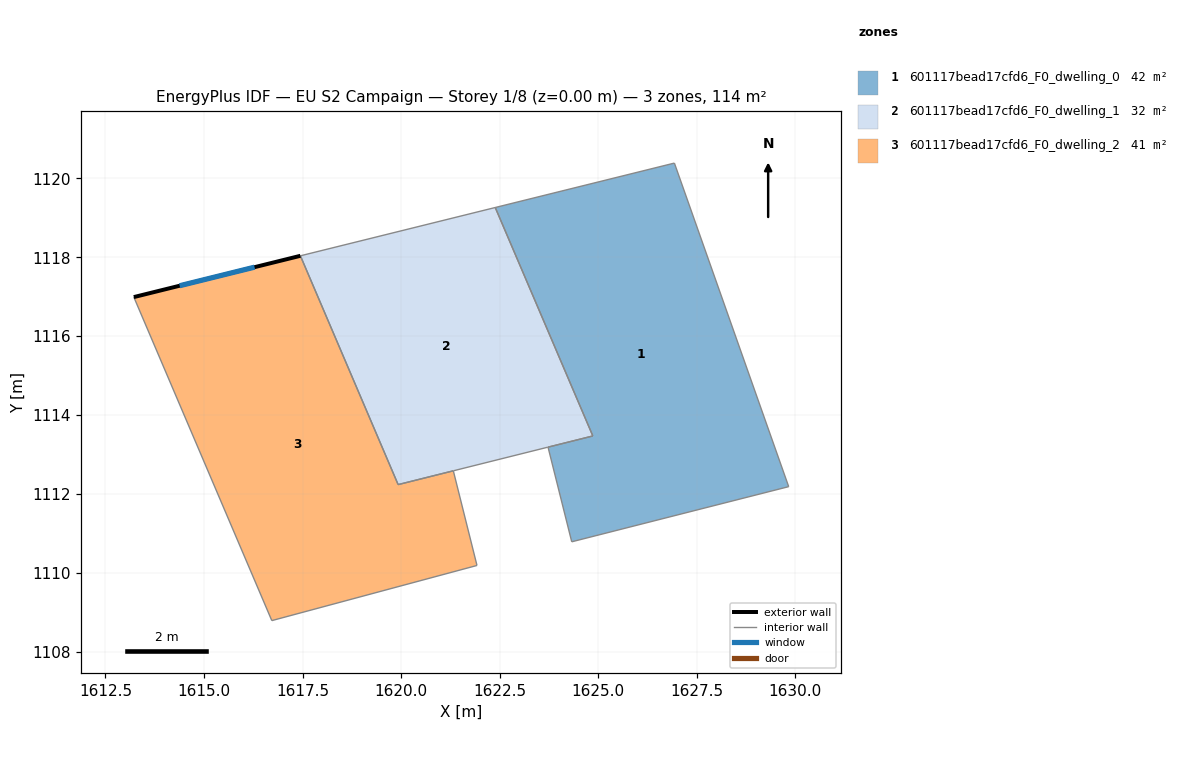
=== STOREY PLAN SPEC (per zone: floor XY polygon, exterior-wall plan segments, windows/doors) ===
zone 1: 601117bead17cfd6_F0_dwelling_0  (41.5 m²)
  floor: (1626.93, 1120.39) (1629.83, 1112.18) (1624.33, 1110.79) (1623.72, 1113.19) (1624.86, 1113.47) (1622.39, 1119.26)
  interior walls: 6
zone 2: 601117bead17cfd6_F0_dwelling_1  (31.7 m²)
  floor: (1622.39, 1119.26) (1624.86, 1113.47) (1623.72, 1113.19) (1619.92, 1112.24) (1617.44, 1118.04)
  interior walls: 6
zone 3: 601117bead17cfd6_F0_dwelling_2  (41.3 m²)
  floor: (1617.44, 1118.04) (1619.92, 1112.24) (1621.32, 1112.59) (1621.92, 1110.18) (1616.72, 1108.79) (1613.22, 1116.99)
  exterior wall: (1617.44, 1118.04) – (1613.22, 1116.99)  [4.4 m]
    window: (1616.28, 1117.75) – (1614.38, 1117.28)  [2.6 m²]
  interior walls: 5

=== DERIVED (storey summary) ===
Building: EU S2 Campaign
Storey: 1 of 8  (floor level z = 0.00 m)
Storey gross floor area: 114.5 m²
Zones on this storey: 3
  - 601117bead17cfd6_F0_dwelling_0: floor 41.5 m²
  - 601117bead17cfd6_F0_dwelling_1: floor 31.7 m²
  - 601117bead17cfd6_F0_dwelling_2: floor 41.3 m²; exterior wall 4.4 m (13.1 m²); 1 window(s) 2.6 m²; WWR 20.2%
Zone adjacency (shared interzone walls):
  - 601117bead17cfd6_F0_dwelling_0 ↔ 601117bead17cfd6_F0_dwelling_1
  - 601117bead17cfd6_F0_dwelling_1 ↔ 601117bead17cfd6_F0_dwelling_2